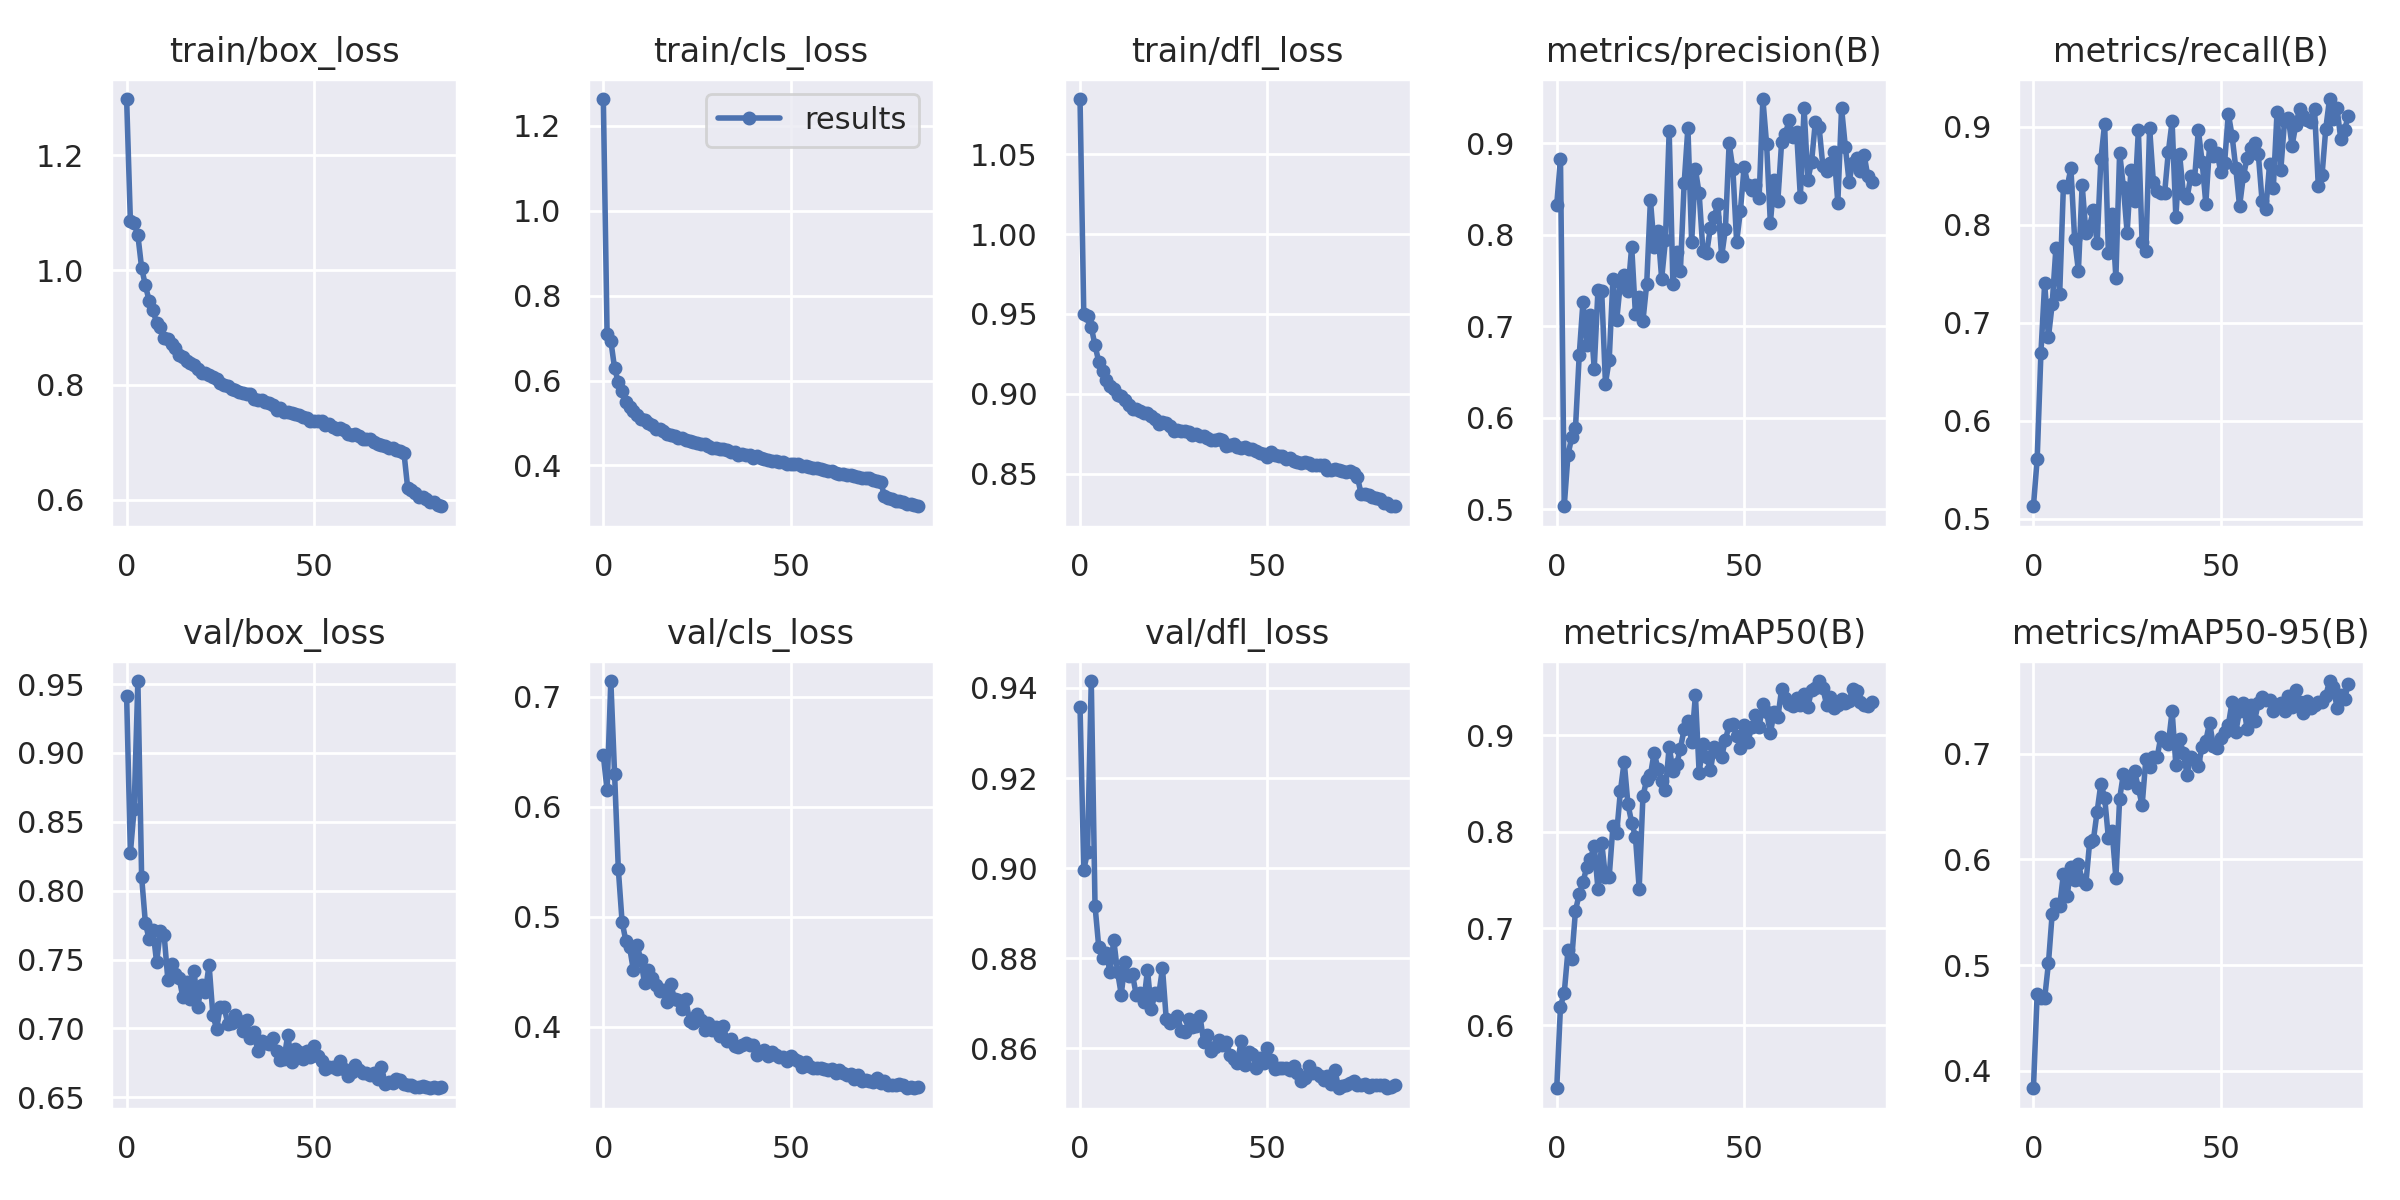

The table this chart was drawn from, first rows:
epoch, train/box_loss, train/cls_loss, train/dfl_loss, metrics/precision(B), metrics/recall(B), metrics/mAP50(B), metrics/mAP50-95(B), val/box_loss, val/cls_loss, val/dfl_loss, lr/pg0, lr/pg1, lr/pg2
0, 1.298, 1.263, 1.085, 0.8331, 0.5128, 0.5346, 0.3834, 0.9413, 0.6468, 0.9358, 0.07042, 0.003287, 0.003287
1, 1.086, 0.7107, 0.9498, 0.8827, 0.5611, 0.6192, 0.473, 0.8275, 0.6151, 0.8997, 0.04034, 0.006543, 0.006543
2, 1.081, 0.6939, 0.9487, 0.5033, 0.6694, 0.633, 0.4687, 0.8593, 0.7145, 0.9035, 0.01018, 0.009722, 0.009722
3, 1.061, 0.6295, 0.9418, 0.5594, 0.7405, 0.6772, 0.4686, 0.9522, 0.6301, 0.9415, 0.009651, 0.009651, 0.009651
4, 1.004, 0.5957, 0.9303, 0.5786, 0.6852, 0.6683, 0.5015, 0.8101, 0.5433, 0.8917, 0.009651, 0.009651, 0.009651
5, 0.9735, 0.5748, 0.92, 0.5886, 0.719, 0.7182, 0.5483, 0.7767, 0.4954, 0.8824, 0.009534, 0.009534, 0.009534
6, 0.9466, 0.5491, 0.914, 0.6685, 0.7763, 0.7357, 0.5577, 0.7646, 0.4781, 0.8801, 0.009418, 0.009418, 0.009418
7, 0.9303, 0.5384, 0.9083, 0.7267, 0.7292, 0.7479, 0.5556, 0.7718, 0.4724, 0.8811, 0.009301, 0.009301, 0.009301
8, 0.9083, 0.528, 0.905, 0.6796, 0.8397, 0.7632, 0.586, 0.748, 0.4516, 0.8769, 0.009185, 0.009185, 0.009185
9, 0.9, 0.5198, 0.903, 0.7126, 0.839, 0.772, 0.5651, 0.7707, 0.4743, 0.884, 0.009068, 0.009068, 0.009068
10, 0.8815, 0.5096, 0.8993, 0.6536, 0.8575, 0.7856, 0.5928, 0.7682, 0.4607, 0.877, 0.008952, 0.008952, 0.008952
11, 0.8804, 0.5082, 0.8983, 0.7399, 0.7851, 0.7407, 0.5803, 0.7352, 0.4394, 0.8719, 0.008835, 0.008835, 0.008835
12, 0.8709, 0.4989, 0.8963, 0.7384, 0.7532, 0.7888, 0.5957, 0.7467, 0.4511, 0.8791, 0.008719, 0.008719, 0.008719
13, 0.8648, 0.4965, 0.893, 0.6375, 0.8408, 0.7531, 0.58, 0.7394, 0.4442, 0.876, 0.008602, 0.008602, 0.008602
14, 0.8528, 0.486, 0.8906, 0.6634, 0.7919, 0.7536, 0.577, 0.7367, 0.4376, 0.8764, 0.008486, 0.008486, 0.008486
15, 0.8478, 0.4869, 0.8907, 0.7523, 0.799, 0.8057, 0.6163, 0.7227, 0.4324, 0.8718, 0.008369, 0.008369, 0.008369
16, 0.8408, 0.4817, 0.8893, 0.7065, 0.8151, 0.7989, 0.6184, 0.7339, 0.4331, 0.8723, 0.008253, 0.008253, 0.008253
17, 0.8388, 0.475, 0.8877, 0.7486, 0.7813, 0.8424, 0.6452, 0.7211, 0.4222, 0.8701, 0.008136, 0.008136, 0.008136
18, 0.8352, 0.4723, 0.8881, 0.756, 0.867, 0.8725, 0.6715, 0.7415, 0.4386, 0.8774, 0.00802, 0.00802, 0.00802
19, 0.8279, 0.4692, 0.8861, 0.7385, 0.9031, 0.8286, 0.6584, 0.7159, 0.4249, 0.8686, 0.007904, 0.007904, 0.007904
20, 0.821, 0.4654, 0.884, 0.7873, 0.7711, 0.8095, 0.6202, 0.7319, 0.4241, 0.8722, 0.007787, 0.007787, 0.007787
21, 0.8211, 0.4637, 0.8809, 0.713, 0.8111, 0.7948, 0.6264, 0.7265, 0.4163, 0.8719, 0.007671, 0.007671, 0.007671
22, 0.8168, 0.4605, 0.8825, 0.7322, 0.7459, 0.7413, 0.5824, 0.7462, 0.4248, 0.8778, 0.007554, 0.007554, 0.007554
23, 0.8142, 0.4581, 0.8815, 0.706, 0.8738, 0.8366, 0.6573, 0.71, 0.4054, 0.8665, 0.007438, 0.007438, 0.007438
24, 0.8095, 0.4541, 0.8797, 0.7459, 0.8387, 0.8539, 0.6808, 0.6997, 0.4029, 0.8657, 0.007321, 0.007321, 0.007321
25, 0.8038, 0.4525, 0.8767, 0.8383, 0.7921, 0.8587, 0.6718, 0.7159, 0.4112, 0.8663, 0.007205, 0.007205, 0.007205
26, 0.7998, 0.4507, 0.8774, 0.787, 0.8557, 0.8819, 0.6752, 0.7155, 0.4055, 0.8671, 0.007088, 0.007088, 0.007088
27, 0.7987, 0.4505, 0.8768, 0.8046, 0.8246, 0.8651, 0.6833, 0.7036, 0.3966, 0.8639, 0.006972, 0.006972, 0.006972
28, 0.7925, 0.4451, 0.8767, 0.7521, 0.8965, 0.8527, 0.6675, 0.7039, 0.4033, 0.8637, 0.006855, 0.006855, 0.006855
29, 0.7912, 0.4404, 0.8762, 0.794, 0.7823, 0.843, 0.6509, 0.7098, 0.3971, 0.8664, 0.006739, 0.006739, 0.006739
30, 0.7882, 0.4404, 0.8741, 0.9134, 0.7729, 0.888, 0.6949, 0.7056, 0.3991, 0.8648, 0.006622, 0.006622, 0.006622
31, 0.7863, 0.4393, 0.8749, 0.7464, 0.8989, 0.8633, 0.6877, 0.6984, 0.3911, 0.8649, 0.006506, 0.006506, 0.006506
32, 0.7834, 0.438, 0.8737, 0.7818, 0.8435, 0.8699, 0.6966, 0.7058, 0.4009, 0.8671, 0.006389, 0.006389, 0.006389
33, 0.7847, 0.4363, 0.8733, 0.7611, 0.8345, 0.8861, 0.6964, 0.6928, 0.3869, 0.8614, 0.006273, 0.006273, 0.006273
34, 0.7751, 0.4314, 0.8721, 0.8563, 0.8324, 0.9063, 0.716, 0.6971, 0.3888, 0.8629, 0.006156, 0.006156, 0.006156
35, 0.7732, 0.4324, 0.871, 0.9173, 0.8323, 0.9149, 0.712, 0.6835, 0.3823, 0.8593, 0.00604, 0.00604, 0.00604
36, 0.7729, 0.4258, 0.8708, 0.7917, 0.8745, 0.8926, 0.709, 0.6909, 0.3818, 0.8602, 0.005923, 0.005923, 0.005923
37, 0.7705, 0.427, 0.8719, 0.8718, 0.9055, 0.9414, 0.7403, 0.6897, 0.3828, 0.8618, 0.005807, 0.005807, 0.005807
38, 0.7684, 0.4256, 0.8712, 0.8453, 0.8077, 0.8609, 0.6894, 0.6886, 0.3852, 0.8607, 0.005691, 0.005691, 0.005691
39, 0.7651, 0.4242, 0.8674, 0.7828, 0.8719, 0.8904, 0.7141, 0.6927, 0.383, 0.8615, 0.005574, 0.005574, 0.005574
40, 0.7555, 0.4183, 0.8679, 0.7801, 0.8316, 0.8769, 0.7001, 0.6836, 0.3827, 0.8585, 0.005458, 0.005458, 0.005458
41, 0.7596, 0.4224, 0.8683, 0.8079, 0.8276, 0.8634, 0.68, 0.6771, 0.3742, 0.8577, 0.005341, 0.005341, 0.005341
42, 0.7532, 0.4165, 0.8669, 0.8195, 0.8497, 0.8872, 0.6969, 0.678, 0.3764, 0.8567, 0.005225, 0.005225, 0.005225
43, 0.7522, 0.4152, 0.8658, 0.8342, 0.8472, 0.8823, 0.6942, 0.6954, 0.3789, 0.8617, 0.005108, 0.005108, 0.005108
44, 0.7504, 0.4133, 0.8667, 0.7765, 0.8968, 0.8778, 0.6882, 0.6757, 0.3736, 0.8562, 0.004992, 0.004992, 0.004992
45, 0.7491, 0.4111, 0.8657, 0.8062, 0.8646, 0.8949, 0.7062, 0.6853, 0.3767, 0.8591, 0.004875, 0.004875, 0.004875
46, 0.7479, 0.4112, 0.8657, 0.9001, 0.8216, 0.9105, 0.712, 0.6829, 0.3741, 0.8588, 0.004759, 0.004759, 0.004759
47, 0.7439, 0.4089, 0.8642, 0.8718, 0.881, 0.9118, 0.7294, 0.6779, 0.3722, 0.8555, 0.004642, 0.004642, 0.004642
48, 0.7419, 0.408, 0.8628, 0.7923, 0.8697, 0.8989, 0.7074, 0.6836, 0.372, 0.8579, 0.004526, 0.004526, 0.004526
49, 0.7362, 0.404, 0.8625, 0.8261, 0.8732, 0.8869, 0.7056, 0.679, 0.3683, 0.8567, 0.004409, 0.004409, 0.004409
50, 0.7362, 0.4044, 0.8603, 0.8745, 0.8539, 0.9107, 0.7147, 0.6874, 0.3735, 0.86, 0.004293, 0.004293, 0.004293
51, 0.7362, 0.4036, 0.8636, 0.855, 0.863, 0.8931, 0.7204, 0.68, 0.3707, 0.8575, 0.004176, 0.004176, 0.004176
52, 0.7363, 0.4035, 0.8615, 0.8488, 0.9134, 0.908, 0.727, 0.6761, 0.3687, 0.8553, 0.00406, 0.00406, 0.00406
53, 0.7307, 0.3993, 0.8611, 0.855, 0.8909, 0.9205, 0.7487, 0.6703, 0.363, 0.8556, 0.003943, 0.003943, 0.003943
54, 0.7321, 0.3989, 0.8612, 0.8406, 0.8575, 0.9089, 0.7206, 0.6719, 0.3675, 0.8555, 0.003827, 0.003827, 0.003827
55, 0.7272, 0.3968, 0.859, 0.9486, 0.819, 0.932, 0.7406, 0.6722, 0.3636, 0.8555, 0.003711, 0.003711, 0.003711
56, 0.723, 0.3949, 0.86, 0.8991, 0.8494, 0.9239, 0.7475, 0.6706, 0.3623, 0.8551, 0.003594, 0.003594, 0.003594
57, 0.7254, 0.3943, 0.8576, 0.8129, 0.8681, 0.9018, 0.7235, 0.6766, 0.3624, 0.8561, 0.003478, 0.003478, 0.003478
58, 0.7213, 0.3912, 0.8576, 0.8602, 0.8783, 0.9241, 0.746, 0.6708, 0.3624, 0.8545, 0.003361, 0.003361, 0.003361
59, 0.7135, 0.3893, 0.8567, 0.8376, 0.8833, 0.9183, 0.731, 0.6657, 0.3616, 0.8527, 0.003245, 0.003245, 0.003245
... 25 more rows
